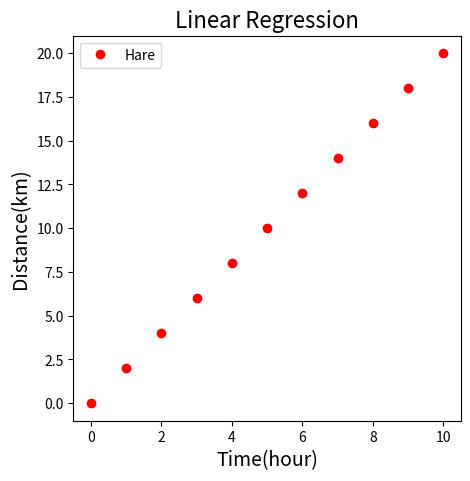
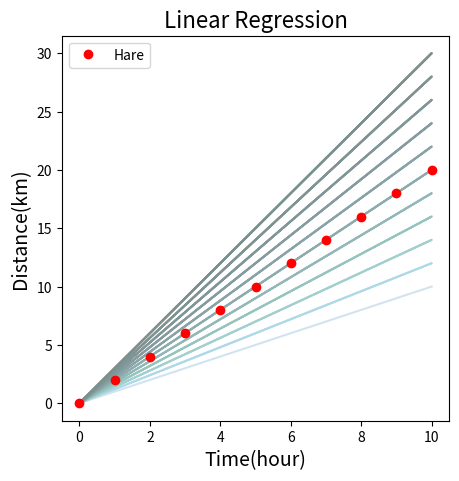
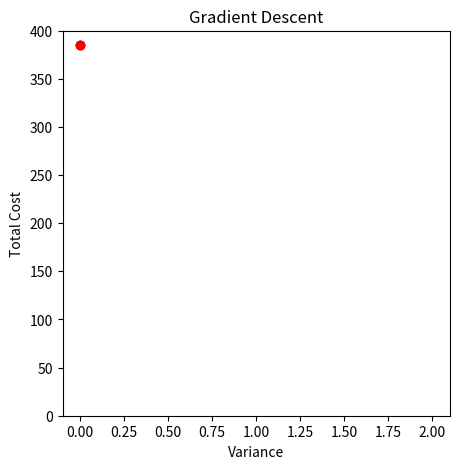

Write the Python code that produced these figures, in order.
import pandas as pd
import matplotlib.pyplot as plt
import math
import numpy as np
import matplotlib.animation as animation
from matplotlib import rc

# Tortoise and Hare
# 상수 설정
Hare_Speed = 2
MAXVAL = 10
INTERVAL = MAXVAL + 1
h_xdata, h_ydata = [],[]

# Configure figure size
plt.figure(figsize=(5,5))

for t in np.linspace(0, MAXVAL, INTERVAL):
    h_y = Hare_Speed*t
    h_xdata.append(t)
    h_ydata.append(h_y)

plt.plot(h_xdata, h_ydata, 'ro', label='Hare')

plt.title('Linear Regression', fontsize=16)
plt.xlabel('Time(hour)', fontsize=14)
plt.ylabel('Distance(km)', fontsize=14)
plt.legend()
#Show plot
plt.show()

# Hypothesis
Velocity_Variance = 0.2
LINES = 5
# Configure figure size
plt.figure(figsize=(5,5))
# a_val = 3
a_val = Hare_Speed + (Velocity_Variance * LINES)
h_xdata, h_ydata, v_xdata, v_ydata = [], [], [], []

for t in np.linspace(0, MAXVAL, INTERVAL):
    h_y = Hare_Speed*t
    h_xdata.append(t)
    h_ydata.append(h_y)
    # a는 속도 : 최대 3에서 0.2 씩 줄어든다.
    a = a_val - (t * Velocity_Variance)
    for i in np.linspace(0, MAXVAL, INTERVAL):
      h_y = a * i
      v_xdata.append(i)
      v_ydata.append(h_y)
    # 각 점을 이어서 선 그래프를 그린다.
    plt.plot(v_xdata, v_ydata, alpha=0.2)

plt.plot(h_xdata, h_ydata, 'ro', label='Hare')

plt.title('Linear Regression', fontsize=16)
plt.xlabel('Time(hour)', fontsize=14)
plt.ylabel('Distance(km)', fontsize=14)
plt.legend()
#Show plot
plt.show()

# Cost : Gradient Descent
rc('animation', html='jshtml')

# Configure figure size
fig = plt.figure(figsize=(5,5))
# 111은 옵션 중의 하나.
ax = fig.add_subplot(111)
# set x limit 0 ~ 2
ax.set_xlim(-0.1, 2.1)
# set y limit 0 ~ 400
ax.set_ylim(0, 400)
t_xdata, t_ydata = [], []
# Squared Error
def get_cost(a_val):
  cost = 0
  for i in np.linspace(0, MAXVAL, INTERVAL):
    # 선과 점 사이 거리의 제곱 값을 구하는 공식
    # pow(,2) : 제곱값을 구하는 함수
    cost += pow((a_val*i - Hare_Speed*i), 2)
  return cost

def animateFrame(frame):
  a_val = Hare_Speed + (Velocity_Variance * LINES)
  i = frame * Velocity_Variance
  a = a_val - i
  t_xdata.append(i)
  t_ydata.append(get_cost(a))
  plot = ax.plot(t_xdata, t_ydata, 'ro')
  return plot

# animation객체를 생성
anim = animation.FuncAnimation(fig, animateFrame, frames=np.linspace(0, MAXVAL, INTERVAL), blit=True, repeat=False)
ax.set_title('Gradient Descent')
ax.set_ylabel('Total Cost')
ax.set_xlabel('Variance')
# Show Animation
anim
